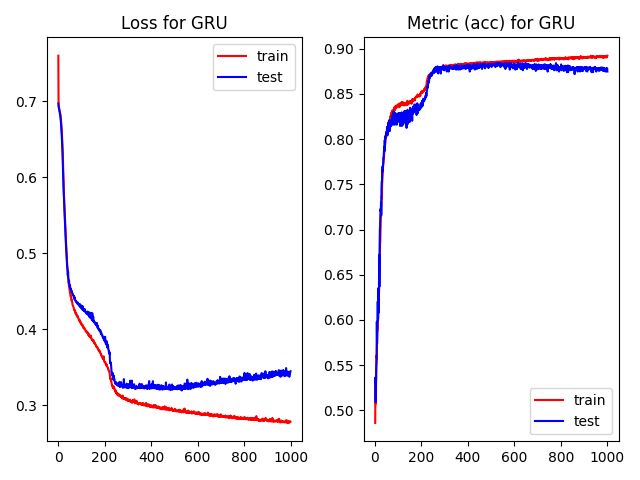

Source data for this figure (header and first rows):
, epoch, loss, acc, val_loss, val_acc, time
0, 0.0, 0.7601, 0.4862, 0.6971, 0.5308, 1.575
1, 1.0, 0.6982, 0.529, 0.694, 0.5365, 0.2855
2, 2.0, 0.6937, 0.5092, 0.6916, 0.5093, 0.2834
3, 3.0, 0.6917, 0.5075, 0.6898, 0.5301, 0.2846
4, 4.0, 0.6901, 0.5495, 0.6883, 0.5351, 0.2808
5, 5.0, 0.6887, 0.5508, 0.6869, 0.5501, 0.3006
6, 6.0, 0.6874, 0.561, 0.6854, 0.5573, 0.2981
7, 7.0, 0.686, 0.5573, 0.6836, 0.5981, 0.2914
8, 8.0, 0.6843, 0.5833, 0.6817, 0.5738, 0.2914
9, 9.0, 0.6825, 0.5892, 0.6795, 0.5838, 0.293
10, 10.0, 0.6803, 0.5891, 0.6766, 0.6003, 0.2922
11, 11.0, 0.6773, 0.5905, 0.673, 0.6203, 0.294
12, 12.0, 0.674, 0.6077, 0.6688, 0.5996, 0.2913
13, 13.0, 0.67, 0.6168, 0.6643, 0.6032, 0.291
14, 14.0, 0.6656, 0.6113, 0.6589, 0.6354, 0.2909
15, 15.0, 0.6605, 0.6281, 0.6537, 0.6082, 0.2945
16, 16.0, 0.655, 0.6277, 0.6465, 0.6268, 0.3059
17, 17.0, 0.6481, 0.6352, 0.6399, 0.6719, 0.3027
18, 18.0, 0.6411, 0.6491, 0.6319, 0.6368, 0.3201
19, 19.0, 0.6328, 0.655, 0.6225, 0.6805, 0.3373
20, 20.0, 0.6228, 0.6727, 0.6113, 0.6991, 0.3326
21, 21.0, 0.6104, 0.6837, 0.5994, 0.7042, 0.3383
22, 22.0, 0.598, 0.6874, 0.5887, 0.7135, 0.3323
23, 23.0, 0.5874, 0.7037, 0.5817, 0.7228, 0.3306
24, 24.0, 0.5792, 0.7153, 0.5733, 0.7199, 0.332
25, 25.0, 0.5728, 0.7182, 0.565, 0.7299, 0.3221
26, 26.0, 0.5639, 0.7227, 0.5601, 0.7156, 0.3312
27, 27.0, 0.558, 0.7265, 0.551, 0.745, 0.3402
28, 28.0, 0.5497, 0.7365, 0.5441, 0.7529, 0.34
29, 29.0, 0.5439, 0.7345, 0.5364, 0.7529, 0.3357
30, 30.0, 0.5365, 0.7505, 0.5303, 0.765, 0.3341
31, 31.0, 0.5291, 0.7557, 0.5235, 0.7636, 0.3312
32, 32.0, 0.5228, 0.7621, 0.5184, 0.7701, 0.3322
33, 33.0, 0.5157, 0.7664, 0.5092, 0.7658, 0.3338
34, 34.0, 0.511, 0.7713, 0.5033, 0.7736, 0.3311
35, 35.0, 0.5044, 0.7723, 0.4994, 0.7787, 0.3287
36, 36.0, 0.4972, 0.7739, 0.4925, 0.7787, 0.3021
37, 37.0, 0.4923, 0.7786, 0.4869, 0.7844, 0.3202
38, 38.0, 0.4859, 0.7823, 0.4814, 0.788, 0.3306
39, 39.0, 0.4823, 0.7858, 0.4802, 0.7915, 0.3343
40, 40.0, 0.4764, 0.7887, 0.4772, 0.7865, 0.342
41, 41.0, 0.4719, 0.791, 0.4709, 0.7987, 0.3719
42, 42.0, 0.4685, 0.7936, 0.4758, 0.7908, 0.3746
43, 43.0, 0.4668, 0.7953, 0.4667, 0.803, 0.3412
44, 44.0, 0.4618, 0.7969, 0.4653, 0.803, 0.3364
45, 45.0, 0.4588, 0.8027, 0.4612, 0.8016, 0.3468
46, 46.0, 0.456, 0.8009, 0.464, 0.8052, 0.3197
47, 47.0, 0.4549, 0.8051, 0.4605, 0.8044, 0.3302
48, 48.0, 0.4524, 0.803, 0.4594, 0.808, 0.3334
49, 49.0, 0.4508, 0.8046, 0.4567, 0.8073, 0.3287
50, 50.0, 0.4481, 0.8071, 0.4579, 0.808, 0.3146
51, 51.0, 0.4474, 0.8093, 0.4551, 0.813, 0.3218
52, 52.0, 0.4447, 0.8085, 0.453, 0.8138, 0.2982
53, 53.0, 0.4433, 0.8112, 0.4536, 0.8102, 0.298
54, 54.0, 0.4438, 0.8111, 0.4531, 0.8044, 0.2992
55, 55.0, 0.4412, 0.8129, 0.452, 0.8116, 0.3016
56, 56.0, 0.4395, 0.817, 0.4501, 0.8173, 0.3055
57, 57.0, 0.4377, 0.8187, 0.4498, 0.8159, 0.3025
58, 58.0, 0.4387, 0.8155, 0.4503, 0.8152, 0.3015
59, 59.0, 0.4361, 0.817, 0.4485, 0.813, 0.3036
... 940 more rows
